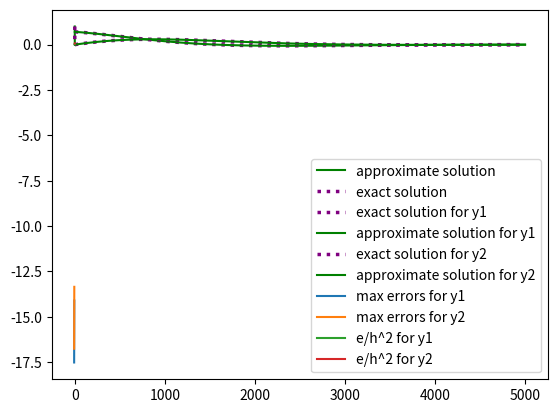

Here is the Python script that generated this plot:
import numpy as np
import pandas as pd
import matplotlib.pyplot as plt
lmbd = 10
def f(t, u):
    #
  return -lmbd * u
def rk_2(a, b, n, u0):
  h = (b - a) / n
  t = a
  exact_solution = ex_sol(u0)
  u = np.array([exact_solution(t) for t in [(a + h * i) for i in range(n +
 1)]], dtype=np.longdouble)
  y = np.array([0 for i in range(n + 1)], dtype=np.longdouble)
  y[0] = u0
  for i in range(n):
    k1 = f(t, y[i])
    k2 = f(t + h/2, y[i] + (h*k1)/2)
    y[i + 1] = y[i] + h * k2
    t = t+h
  d = max([abs(u[i] - y[i]) for i in range(n + 1)])
  return y, d
def ex_sol(u0):
  def es(t):
    return u0 * np.exp(-lmbd * t)
  return es
def solution1(a, b, n, u0):
  h = (b - a) / n
  t = np.array([a + h * i for i in range(n + 1)])
  es = ex_sol(u0)
  u = np.array([es(ti) for ti in t])
  y = rk_2(a, b, n, u0)[0]
  plt.plot(t, u, label="approximate solution", color='green')
  plt.plot(t, y, label="exact solution", linestyle="dotted",
 linewidth=2.5,color='purple')
  plt.show()
solution1(0, 5, 100, 1)
def f1(t, y1, y2): return ((-np.sin(t))/np.sqrt(1+np.exp(2*t))) + y1*(y1*y1 + y2*y2 - 1)
def f2(t, y1, y2): return ((np.cos(t))/np.sqrt(1+np.exp(2*t))) + y2*(y1*y1 + y2*y2 - 1)
def y1_es(t): return np.cos(t) / np.sqrt(1+np.exp(2*t))
def y2_es(t): return np.sin(t) / np.sqrt(1+np.exp(2*t))
def rk_2(y1, y2, t, h, f1, f2):
  k1 = f1(t, y1, y2)
  l1 = f2(t, y1, y2)
  k2 = f1(t + h / 2, y1 + (h * k1) / 2, y2 + (h * l1) / 2)
  l2 = f2(t + h / 2, y1 + (h * k1) / 2, y2 + (h * l1) / 2)
  y1_rk = y1 + h * k2
  y2_rk = y2 + h * l2
  return y1_rk, y2_rk
def rk(a, b, n, y1_0, y2_0):
  h = (b - a) / n
  t = a
  y1 = np.array([0 for i in range(n+1)], dtype=np.longdouble)
  y2 = np.array([0 for i in range(n+1)], dtype=np.longdouble)
  y1[0] = y1_0
  y2[0] = y2_0
  for i in range(n):
    y1_tmp, y2_tmp = rk_2(y1[i], y2[i], t, h, f1, f2)
    y1[i + 1] = y1_tmp
    y2[i + 1] = y2_tmp
    t = t + h
  return y1, y2
def rk_test(a, b, n):
  #exact solution for y1, y2
  y1_e = np.array([y1_es(t) for t in np.linspace(a, b, n + 1)],
 dtype=np.longdouble)
  y2_e = np.array([y2_es(t) for t in np.linspace(a, b, n + 1)],
 dtype=np.longdouble)
  #rk for y1,y2
  y1, y2 = rk(a, b, n, y1_e[0], y2_e[0])
  plt.plot(y1_e, label='exact solution for y1',linestyle="dotted",
 linewidth=2.5,
  color='purple')
  plt.plot(y1, label='approximate solution for y1',color='green')
  plt.legend()
  plt.show()
  plt.plot(y2_e, label='exact solution for y2',linestyle="dotted",
 linewidth=2.5,
  color='purple')
  plt.plot(y2, label='approximate solution for y2',color='green')
  plt.legend()
  plt.show()
def err_plt(a, b):
   n = np.array([1000 + 500*i for i in range(10)])
   h = (b - a) / n
   y1_errs = []
   y2_errs = []
   for i in range(len(n)):
     y1_exs = np.array([y1_es(t) for t in np.linspace(a, b, n[i] + 1)],
    dtype=np.longdouble)
     y2_exs = np.array([y2_es(t) for t in np.linspace(a, b, n[i] + 1)],
    dtype=np.longdouble)
     y1, y2 = rk(a, b, n[i], y1_exs[0], y2_exs[0])
     y1_errs.append(max(abs(y1_exs - y1)))
     y2_errs.append(max(abs(y2_exs - y2)))
   y1_errs = np.asarray(y1_errs)
   y2_errs = np.asarray(y2_errs)
   plt.plot(np.log(h), np.log(y1_errs), label='max errors for y1')
   plt.legend()
   plt.show()
   plt.plot(np.log(h), np.log(y2_errs), label='max errors for y2')
   plt.legend()
   plt.show()
   plt.plot(h, [y1_errs[i] / (h[i] ** 2) for i in range(len(h))],
  label='e/h^2 for y1')
   plt.legend()
   plt.show()
   plt.plot(h, [y2_errs[i] / (h[i] ** 2) for i in
  range(len(h))],label='e/h^2 for y2')
   plt.legend()
   plt.show()
n = 5000
rk_test(0, 5, n)
err_plt(0, 5)
